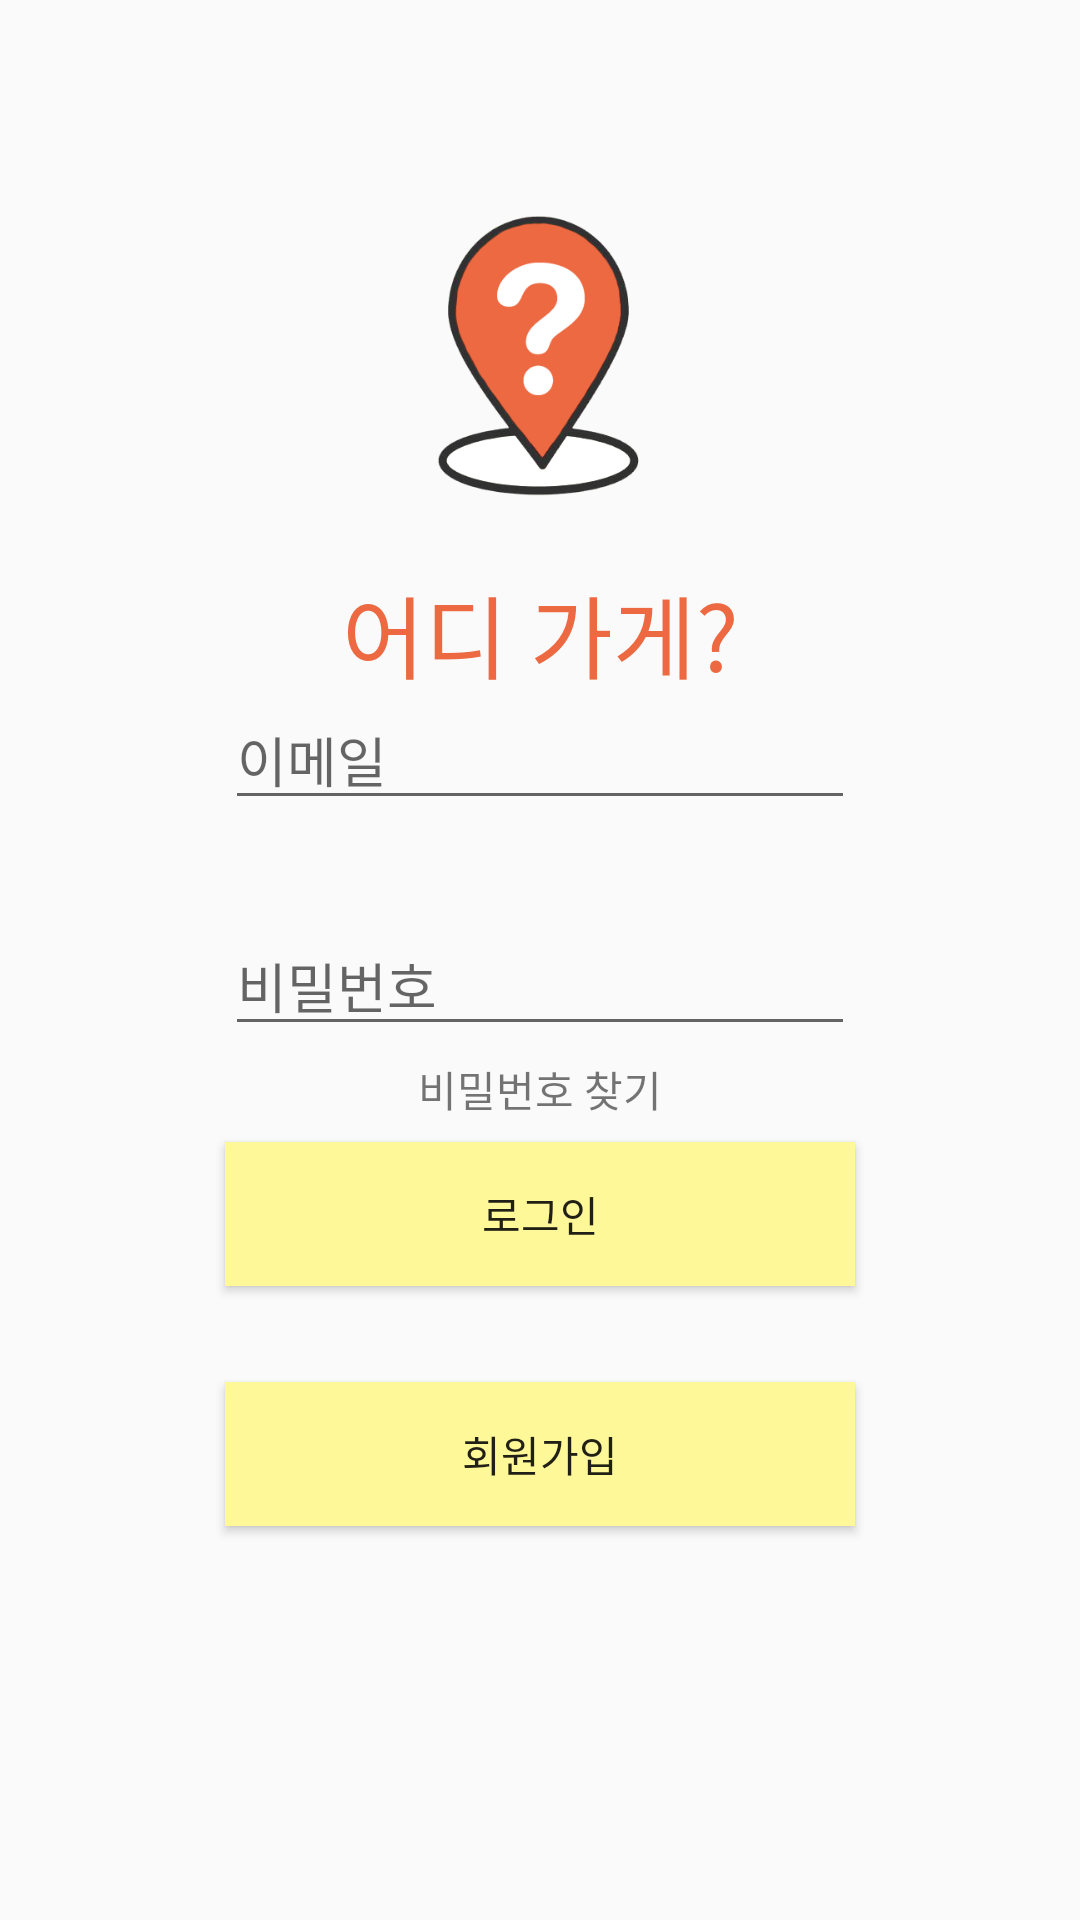

Write the Android layout XML for this screen, with the resource values it uses.
<!-- AndroidManifest.xml: activity theme MainTheme -->
<!-- res/layout/activity_login.xml -->
<?xml version="1.0" encoding="utf-8"?>
<androidx.constraintlayout.widget.ConstraintLayout xmlns:android="http://schemas.android.com/apk/res/android"
    xmlns:app="http://schemas.android.com/apk/res-auto"
    xmlns:tools="http://schemas.android.com/tools"
    android:layout_width="match_parent"
    android:layout_height="match_parent">



    <ImageView
        android:id="@+id/imageView"
        android:layout_width="207dp"
        android:layout_height="139dp"
        android:layout_marginTop="50dp"
        android:layout_marginBottom="346dp"
        app:layout_constraintBottom_toTopOf="@+id/title_text"
        app:layout_constraintEnd_toEndOf="parent"
        app:layout_constraintStart_toStartOf="parent"
        app:layout_constraintTop_toTopOf="parent"
        app:srcCompat="@drawable/icon_trp" />

    <TextView
        android:id="@+id/title_text"
        android:layout_width="wrap_content"
        android:layout_height="wrap_content"
        android:text="어디 가게?"
        android:textColor="@color/main_orange"
        android:textSize="30sp"
        app:layout_constraintEnd_toEndOf="parent"
        app:layout_constraintStart_toStartOf="parent"
        app:layout_constraintTop_toBottomOf="@+id/imageView" />

    <EditText
        android:id="@+id/login_email"
        android:layout_width="wrap_content"
        android:layout_height="wrap_content"
        android:layout_marginStart="8dp"
        android:layout_marginTop="230dp"
        android:layout_marginEnd="8dp"
        android:ems="10"
        android:hint="@string/id"
        android:inputType="textPersonName"
        app:layout_constraintEnd_toEndOf="parent"
        app:layout_constraintStart_toStartOf="parent"
        app:layout_constraintTop_toTopOf="parent" />

    <EditText
        android:id="@+id/login_passward"
        android:layout_width="wrap_content"
        android:layout_height="wrap_content"
        android:layout_marginStart="8dp"
        android:layout_marginTop="32dp"
        android:layout_marginEnd="8dp"
        android:ems="10"
        android:hint="@string/passward"
        android:inputType="textPassword"
        app:layout_constraintEnd_toEndOf="@+id/login_email"
        app:layout_constraintStart_toStartOf="@+id/login_email"
        app:layout_constraintTop_toBottomOf="@+id/login_email" />

    <Button
        android:id="@+id/login_btn"
        android:layout_width="0dp"
        android:layout_height="wrap_content"
        android:layout_marginTop="32dp"
        android:background="@color/main_yellow"
        android:text="로그인"
        app:layout_constraintEnd_toEndOf="@+id/login_passward"
        app:layout_constraintStart_toStartOf="@+id/login_passward"
        app:layout_constraintTop_toBottomOf="@+id/login_passward" />

    <Button
        android:id="@+id/join_btn"
        android:layout_width="0dp"
        android:layout_height="wrap_content"
        android:layout_marginTop="32dp"
        android:background="@color/main_yellow"
        android:text="회원가입"
        app:layout_constraintEnd_toEndOf="@+id/login_btn"
        app:layout_constraintStart_toStartOf="@+id/login_btn"
        app:layout_constraintTop_toBottomOf="@+id/login_btn" />

    <TextView
        android:id="@+id/find_pw"
        android:layout_width="wrap_content"
        android:layout_height="wrap_content"
        android:layout_marginTop="4dp"
        android:text="비밀번호 찾기"
        app:layout_constraintEnd_toEndOf="@+id/login_passward"
        app:layout_constraintStart_toStartOf="@+id/login_passward"
        app:layout_constraintTop_toBottomOf="@+id/login_passward" />

</androidx.constraintlayout.widget.ConstraintLayout>
<!-- resources referenced by this layout -->
<resources>
  <color name="main_orange">#ec6941</color>
  <color name="main_yellow">#fff899</color>
  <!-- drawable icon_trp: png bitmap (drawable, 40332 bytes) -->
  <string name="id">이메일</string>
  <string name="passward">비밀번호</string>
  <style name="MainTheme" parent="Theme.AppCompat.Light">
          <item name="colorPrimary">@color/main_orange</item>
          <item name="colorPrimaryDark">@color/dark_orange</item>
      </style>
  <color name="dark_orange">#D64031</color>
</resources>
